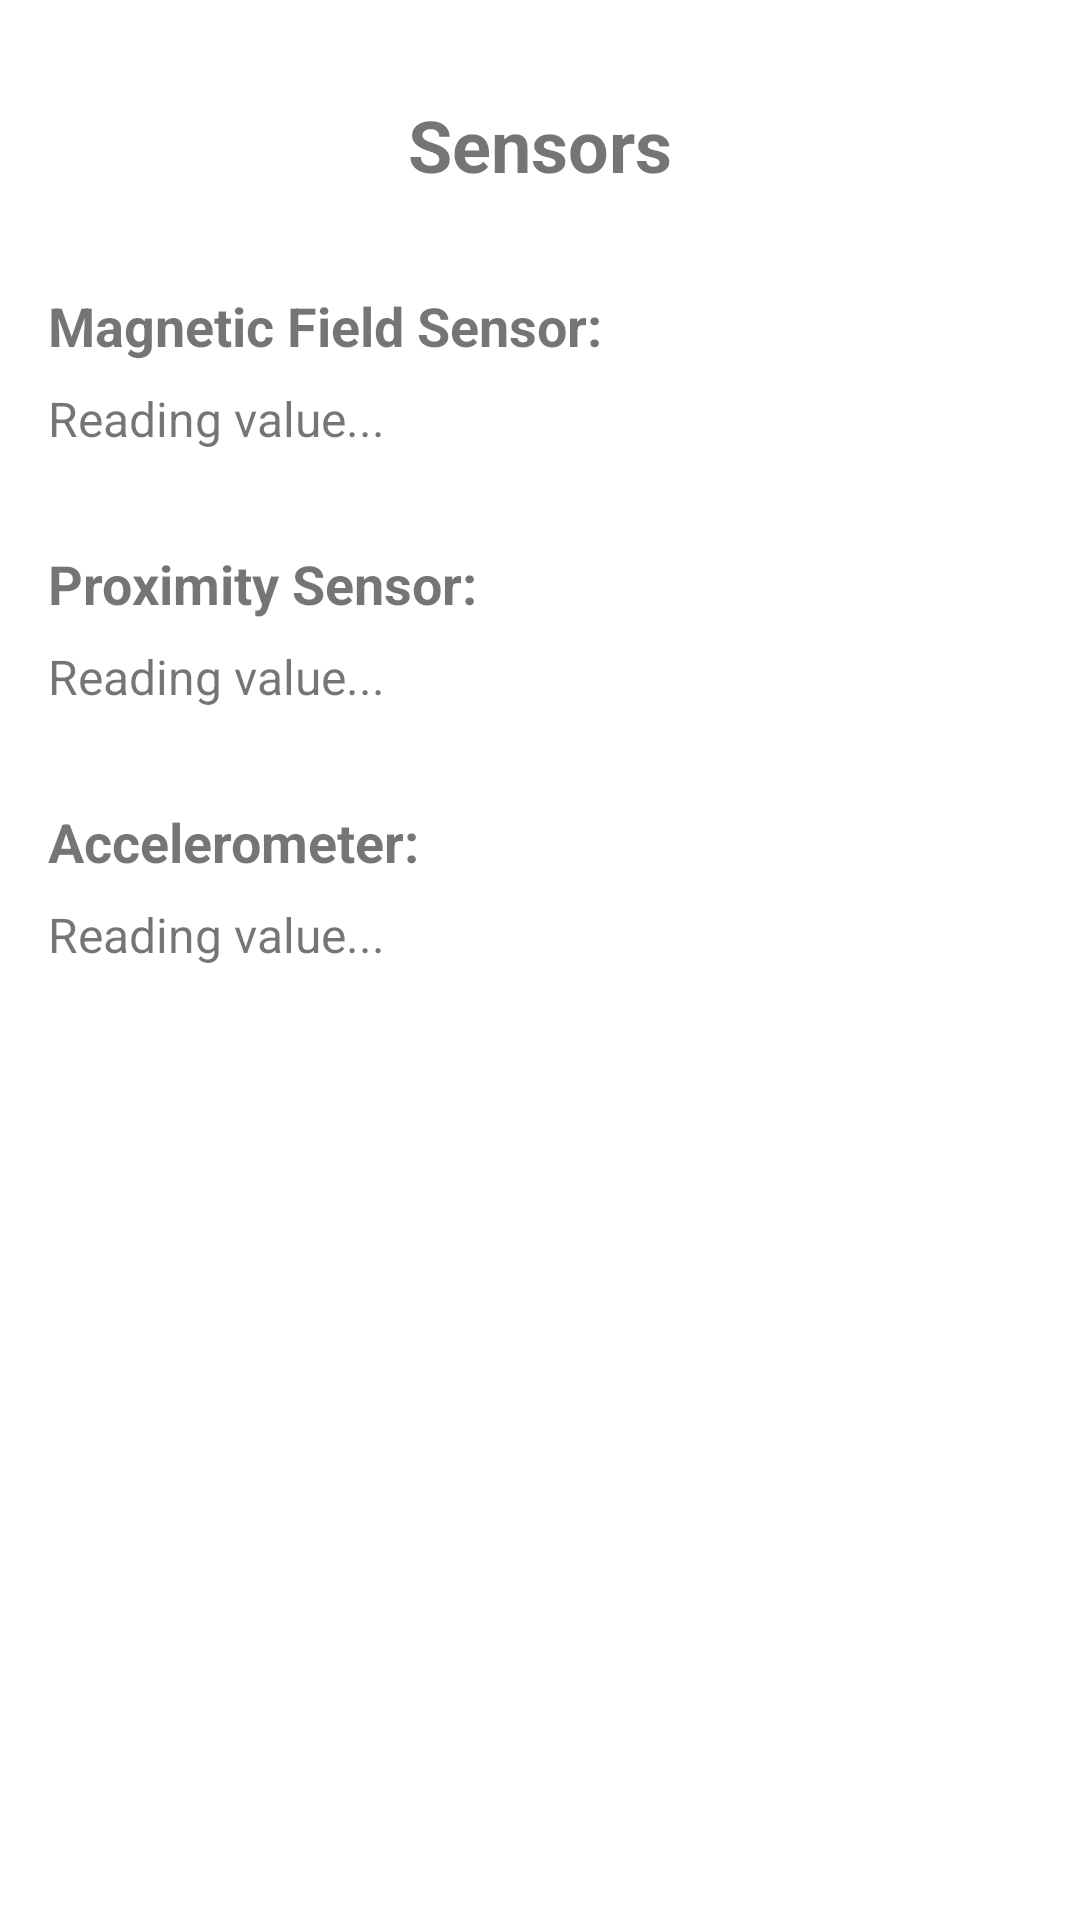

Reconstruct the res/layout file that produces this screen, plus the resources it refers to.
<!-- AndroidManifest.xml: application theme Theme.SensorsDrawCameraApp -->
<!-- res/layout/fragment_sensors.xml -->
<?xml version="1.0" encoding="utf-8"?>
<androidx.constraintlayout.widget.ConstraintLayout
    xmlns:android="http://schemas.android.com/apk/res/android"
    xmlns:app="http://schemas.android.com/apk/res-auto"
    android:layout_width="match_parent"
    android:layout_height="match_parent"
    android:padding="16dp"
    android:paddingBottom="?attr/actionBarSize">

    <TextView
        android:id="@+id/title_sensors"
        android:layout_width="wrap_content"
        android:layout_height="wrap_content"
        android:text="@string/title_sensors"
        android:textSize="24sp"
        android:textStyle="bold"
        app:layout_constraintTop_toTopOf="parent"
        app:layout_constraintStart_toStartOf="parent"
        app:layout_constraintEnd_toEndOf="parent"
        android:layout_marginTop="16dp"/>

    <TextView
        android:id="@+id/magnetic_label"
        android:layout_width="wrap_content"
        android:layout_height="wrap_content"
        android:text="Magnetic Field Sensor:"
        android:textSize="18sp"
        android:textStyle="bold"
        app:layout_constraintTop_toBottomOf="@id/title_sensors"
        app:layout_constraintStart_toStartOf="parent"
        android:layout_marginTop="32dp"/>

    <TextView
        android:id="@+id/magnetic_value"
        android:layout_width="0dp"
        android:layout_height="wrap_content"
        android:text="Reading value..."
        android:textSize="16sp"
        app:layout_constraintTop_toBottomOf="@id/magnetic_label"
        app:layout_constraintStart_toStartOf="parent"
        app:layout_constraintEnd_toEndOf="parent"
        android:layout_marginTop="8dp"/>

    <TextView
        android:id="@+id/proximity_label"
        android:layout_width="wrap_content"
        android:layout_height="wrap_content"
        android:text="Proximity Sensor:"
        android:textSize="18sp"
        android:textStyle="bold"
        app:layout_constraintTop_toBottomOf="@id/magnetic_value"
        app:layout_constraintStart_toStartOf="parent"
        android:layout_marginTop="32dp"/>

    <TextView
        android:id="@+id/proximity_value"
        android:layout_width="0dp"
        android:layout_height="wrap_content"
        android:text="Reading value..."
        android:textSize="16sp"
        app:layout_constraintTop_toBottomOf="@id/proximity_label"
        app:layout_constraintStart_toStartOf="parent"
        app:layout_constraintEnd_toEndOf="parent"
        android:layout_marginTop="8dp"/>

    <TextView
        android:id="@+id/accelerometer_label"
        android:layout_width="wrap_content"
        android:layout_height="wrap_content"
        android:text="Accelerometer:"
        android:textSize="18sp"
        android:textStyle="bold"
        app:layout_constraintTop_toBottomOf="@id/proximity_value"
        app:layout_constraintStart_toStartOf="parent"
        android:layout_marginTop="32dp"/>

    <TextView
        android:id="@+id/accelerometer_value"
        android:layout_width="0dp"
        android:layout_height="wrap_content"
        android:text="Reading value..."
        android:textSize="16sp"
        app:layout_constraintTop_toBottomOf="@id/accelerometer_label"
        app:layout_constraintStart_toStartOf="parent"
        app:layout_constraintEnd_toEndOf="parent"
        android:layout_marginTop="8dp"/>

</androidx.constraintlayout.widget.ConstraintLayout>
<!-- resources referenced by this layout -->
<resources>
  <string name="title_sensors">Sensors</string>
  <style name="Theme.SensorsDrawCameraApp" parent="Theme.MaterialComponents.DayNight.DarkActionBar">
          
          <item name="colorPrimary">@color/purple_500</item>
          <item name="colorPrimaryVariant">@color/purple_700</item>
          <item name="colorOnPrimary">@color/white</item>
          
          <item name="colorSecondary">@color/teal_200</item>
          <item name="colorSecondaryVariant">@color/teal_700</item>
          <item name="colorOnSecondary">@color/black</item>
          
          <item name="android:statusBarColor">?attr/colorPrimaryVariant</item>
          
      </style>
  <!-- not gathered from this repository: default colours our renderer supplied (Android Studio template values) -->
  <color name="purple_500">#FF6200EE</color>
  <color name="purple_700">#FF3700B3</color>
  <color name="teal_200">#FF03DAC5</color>
  <color name="teal_700">#FF018786</color>
  <color name="black">#FF000000</color>
  <color name="white">#FFFFFFFF</color>
</resources>
